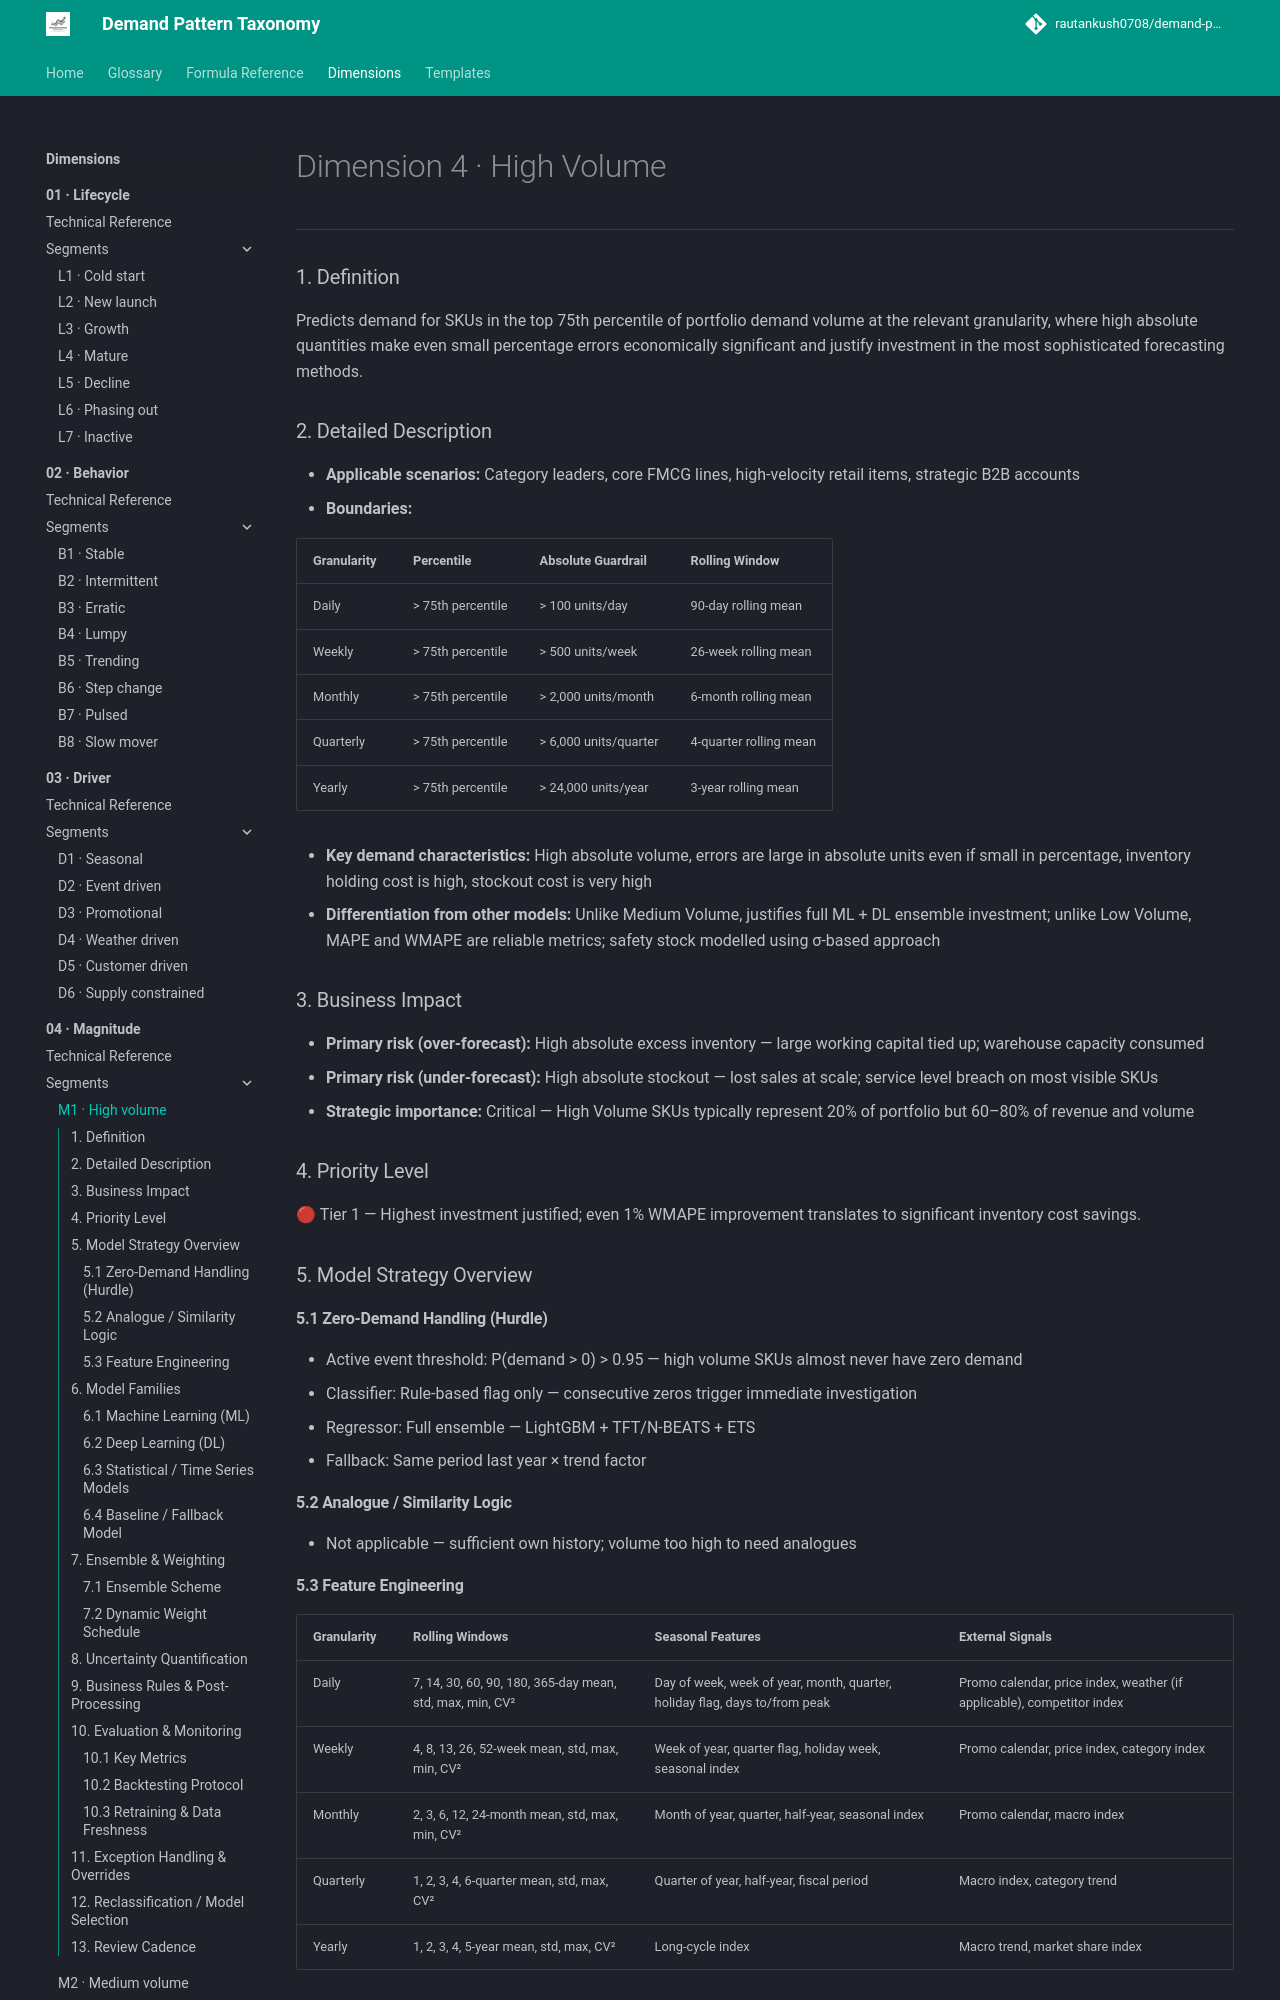

repository: rautankush0708/demand-pattern-taxonomy · page: dimensions/04-magnitude/m1-high-volume/index.html · generator: mkdocs

# Dimension 4 · High Volume

---

### 1. Definition

Predicts demand for SKUs in the top 75th percentile of portfolio demand volume at the relevant granularity, where high absolute quantities make even small percentage errors economically significant and justify investment in the most sophisticated forecasting methods.

### 2. Detailed Description

- **Applicable scenarios:** Category leaders, core FMCG lines, high-velocity retail items, strategic B2B accounts
- **Boundaries:**

| Granularity | Percentile | Absolute Guardrail | Rolling Window |
|---|---|---|---|
| Daily | > 75th percentile | > 100 units/day | 90-day rolling mean |
| Weekly | > 75th percentile | > 500 units/week | 26-week rolling mean |
| Monthly | > 75th percentile | > 2,000 units/month | 6-month rolling mean |
| Quarterly | > 75th percentile | > 6,000 units/quarter | 4-quarter rolling mean |
| Yearly | > 75th percentile | > 24,000 units/year | 3-year rolling mean |

- **Key demand characteristics:** High absolute volume, errors are large in absolute units even if small in percentage, inventory holding cost is high, stockout cost is very high
- **Differentiation from other models:** Unlike Medium Volume, justifies full ML + DL ensemble investment; unlike Low Volume, MAPE and WMAPE are reliable metrics; safety stock modelled using σ-based approach

### 3. Business Impact

- **Primary risk (over-forecast):** High absolute excess inventory — large working capital tied up; warehouse capacity consumed
- **Primary risk (under-forecast):** High absolute stockout — lost sales at scale; service level breach on most visible SKUs
- **Strategic importance:** Critical — High Volume SKUs typically represent 20% of portfolio but 60–80% of revenue and volume

### 4. Priority Level

🔴 Tier 1 — Highest investment justified; even 1% WMAPE improvement translates to significant inventory cost savings.

### 5. Model Strategy Overview

#### 5.1 Zero-Demand Handling (Hurdle)

- Active event threshold: P(demand > 0) > 0.95 — high volume SKUs almost never have zero demand
- Classifier: Rule-based flag only — consecutive zeros trigger immediate investigation
- Regressor: Full ensemble — LightGBM + TFT/N-BEATS + ETS
- Fallback: Same period last year × trend factor

#### 5.2 Analogue / Similarity Logic

- Not applicable — sufficient own history; volume too high to need analogues
